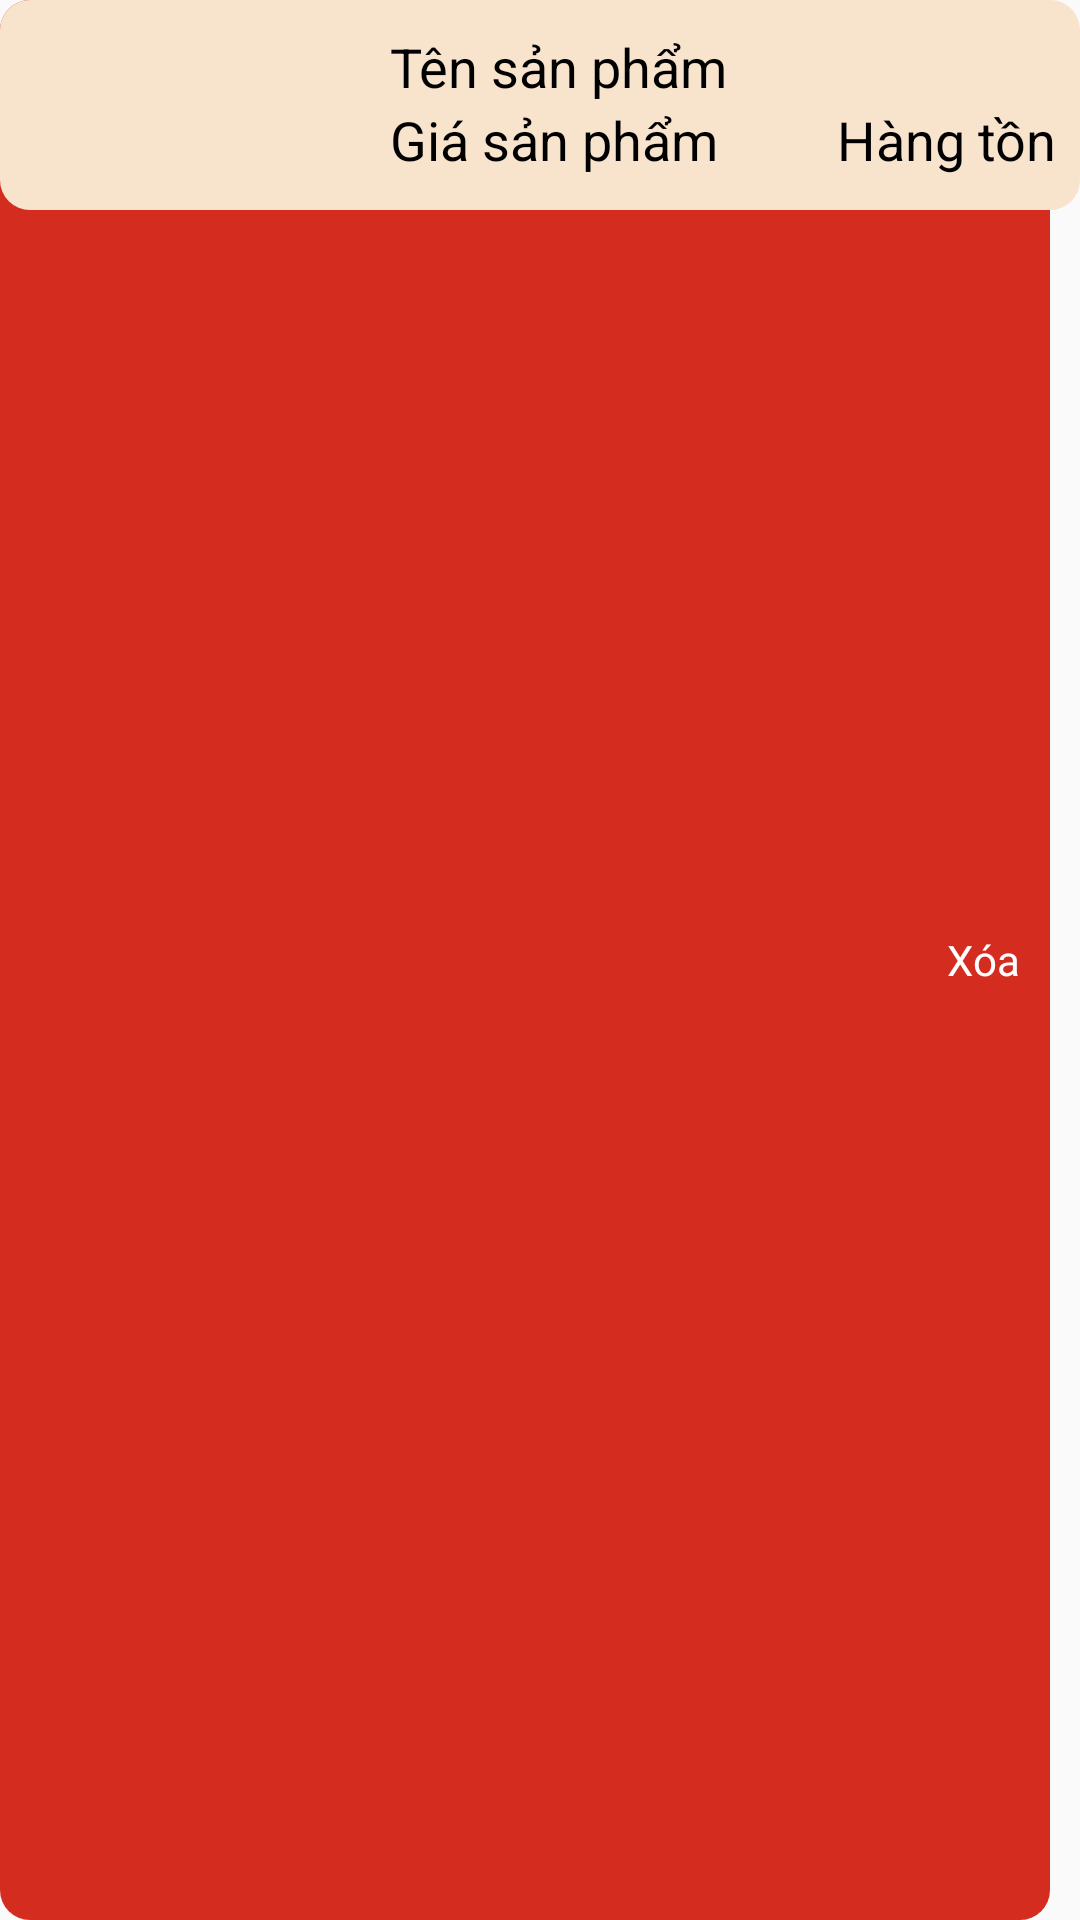

Here is an Android app screen rendered from its layout file. Give the layout XML and the strings, colors and styles it references.
<!-- AndroidManifest.xml: application theme Theme.VinoVista -->
<!-- res/layout/custom_quan_ly_san_pham.xml -->
<?xml version="1.0" encoding="utf-8"?>
<FrameLayout xmlns:android="http://schemas.android.com/apk/res/android"
    android:orientation="horizontal"
    android:layout_width="match_parent"
    android:layout_height="70dp"
    android:layout_marginBottom="10dp"
    android:layout_marginHorizontal="10dp"
>

    <RelativeLayout
        android:layout_width="match_parent"
        android:layout_height="match_parent"
        android:background="@drawable/border_item_quanly_san_pham"
        android:layout_marginEnd="10dp">
        <TextView
            android:layout_width="wrap_content"
            android:layout_height="wrap_content"
            android:layout_marginEnd="10dp"
            android:textColor="@color/white"
            android:layout_alignParentEnd="true"
            android:layout_centerVertical="true"
            android:text="Xóa"/>
        
    </RelativeLayout>
    <LinearLayout
        android:id="@+id/layout"
        android:layout_width="match_parent"
        android:layout_height="70dp"
        android:background="@drawable/border_item_quanlyhoadon">
        <ImageView
            android:layout_marginLeft="30dp"
            android:id="@+id/ivSanPham"
            android:layout_width="70dp"
            android:layout_height="70dp"></ImageView>

        <LinearLayout

            android:layout_width="match_parent"
            android:layout_height="70dp"
            android:orientation="vertical">
            <TextView
                android:id="@+id/tvTenSanPham"
                android:layout_marginTop="10dp"
                android:layout_width="wrap_content"
                android:layout_height="wrap_content"
                android:layout_marginLeft="30dp"
                android:textColor="@color/black"

                android:textSize="18dp"
                android:text="Tên sản phẩm"></TextView>
            <LinearLayout
                android:layout_marginTop="0dp"
                android:layout_width="match_parent"
                android:layout_height="match_parent"
                android:orientation="horizontal">
                <TextView
                    android:layout_weight="8"
                    android:id="@+id/tvGiaSanPham"
                    android:layout_width="wrap_content"
                    android:layout_height="wrap_content"
                    android:text="Giá sản phẩm"
                    android:textSize="18dp"
                    android:layout_marginLeft="30dp"
                    android:textColor="@color/black"></TextView>
                <TextView
                    android:layout_weight="2"
                    android:id="@+id/tvHangTon"
                    android:layout_marginStart="10dp"
                    android:layout_width="wrap_content"
                    android:layout_height="wrap_content"
                    android:textSize="18dp"
                    android:textColor="@color/black"
                    android:text="Hàng tồn"></TextView>
            </LinearLayout>

        </LinearLayout>
    </LinearLayout>
</FrameLayout>
<!-- resources referenced by this layout -->
<resources>
  <color name="black">#FF000000</color>
  <color name="white">#FFFFFFFF</color>
  <!-- drawable border_item_quanly_san_pham (drawable) -->
  <?xml version="1.0" encoding="utf-8"?>
  <shape xmlns:android="http://schemas.android.com/apk/res/android">
      <solid android:color="#D52C20" />
      <corners android:radius="10dp" />
  </shape>
  <!-- drawable border_item_quanlyhoadon (drawable) -->
  <?xml version="1.0" encoding="utf-8"?>
  <shape xmlns:android="http://schemas.android.com/apk/res/android">
      <solid android:color="#F8E4CC" />
      <corners android:radius="10dp" />
  </shape>
  <style name="Theme.VinoVista" parent="Base.Theme.VinoVista" />
  <style name="Base.Theme.VinoVista" parent="Theme.AppCompat.Light.NoActionBar">
          
          
      </style>
</resources>
